The GitHub repository AyushChandekar/DeepLearning_Assignments contains a labelled image folder "classification" with 12 categories: big bus, big truck, bus large, bus small, car, mid truck, small bus, small truck, truck large, truck medium, truck small, truck extra large. Examples follow, each with its label.

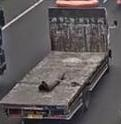
Label: truck medium

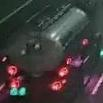
Label: truck large

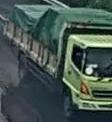
Label: mid truck

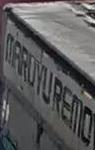
Label: big truck

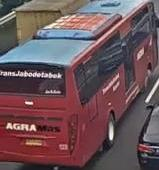
Label: big bus

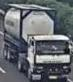
Label: truck extra large
